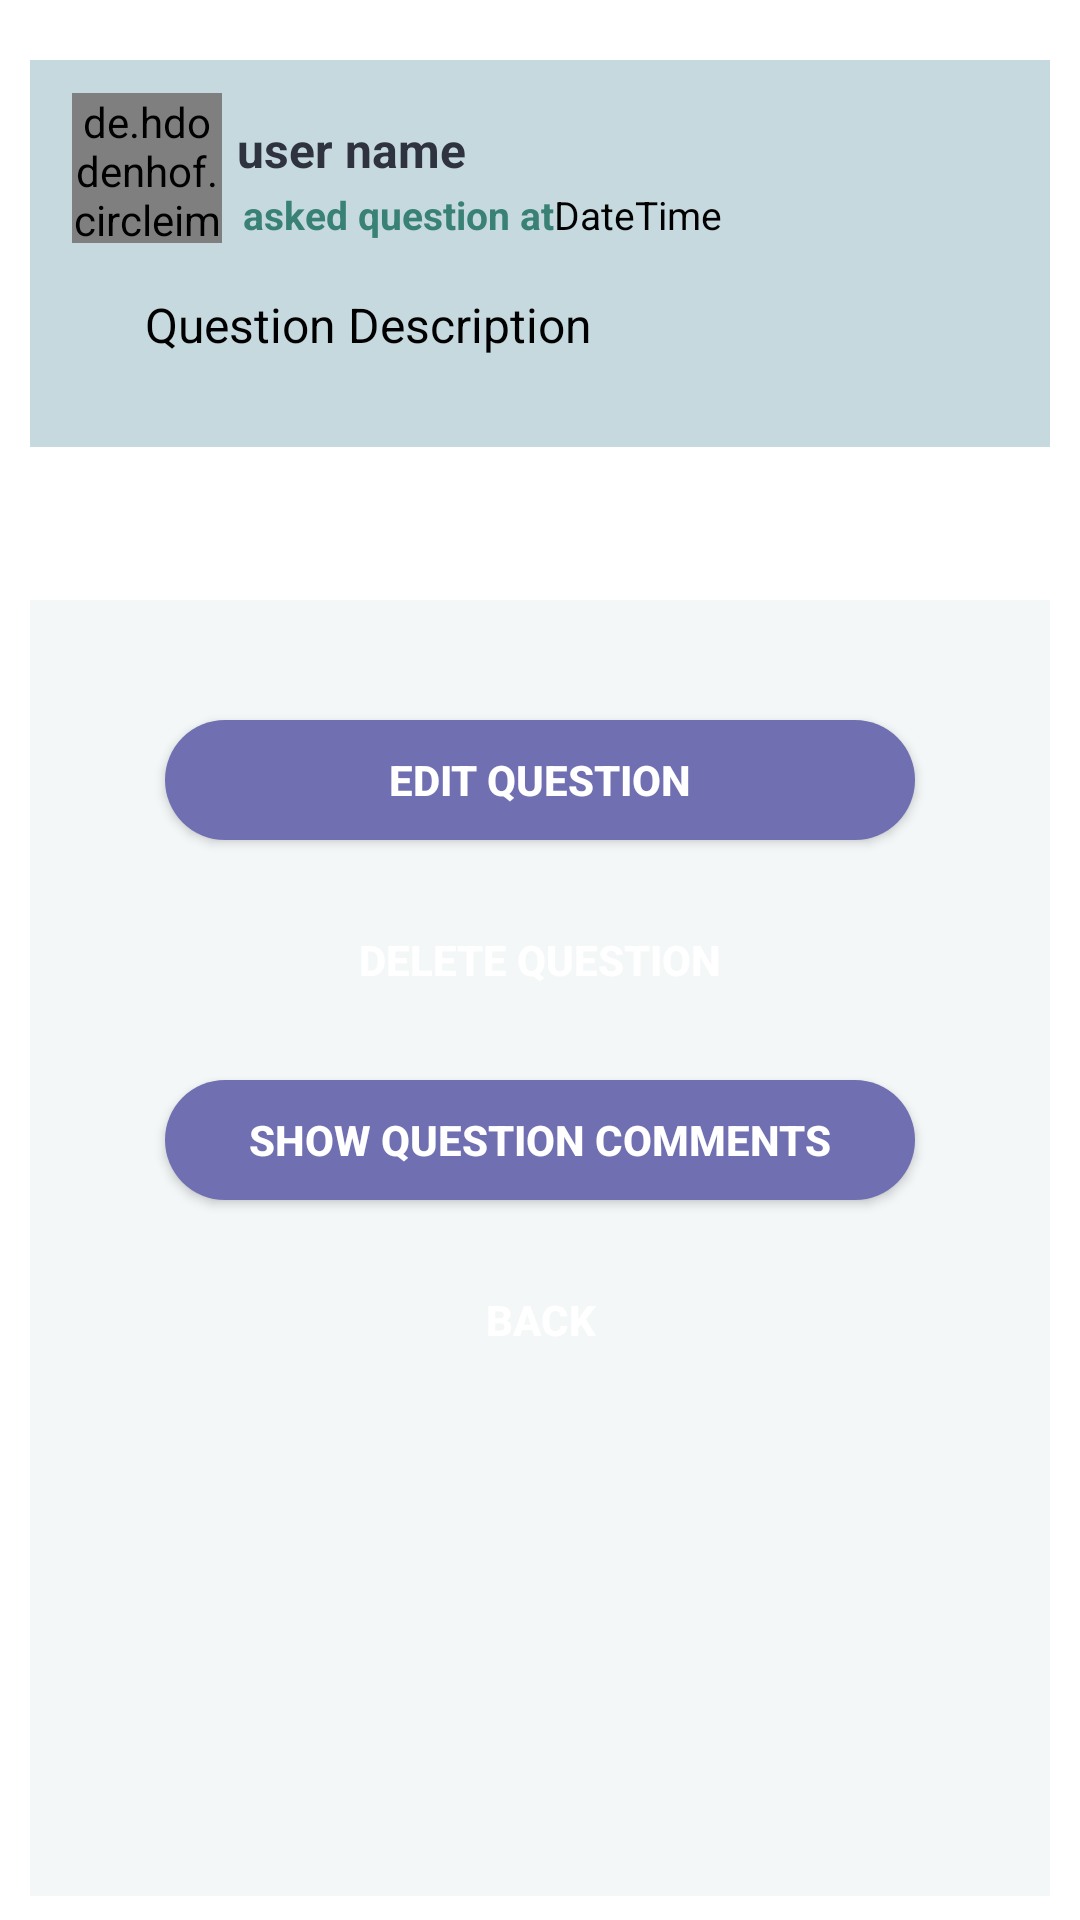

Write the Android layout XML for this screen, with the resource values it uses.
<!-- AndroidManifest.xml: application theme AppTheme -->
<!-- res/layout/activity_edit_question.xml -->
<?xml version="1.0" encoding="utf-8"?>
<RelativeLayout xmlns:android="http://schemas.android.com/apk/res/android"
    xmlns:app="http://schemas.android.com/apk/res-auto"
    xmlns:tools="http://schemas.android.com/tools"
    android:layout_width="match_parent"
    android:layout_height="match_parent"
    tools:context=".EditQuestionActivity">


    <LinearLayout
        android:layout_width="match_parent"
        android:layout_height="wrap_content"
        android:orientation="vertical"
        android:layout_marginTop="20dp"
        android:layout_marginRight="10dp"
        android:layout_marginLeft="10dp"
        android:layout_marginBottom="8dp"
        android:padding="5dp"
        android:background="#C5D9DF">

        <LinearLayout
            android:layout_width="match_parent"
            android:layout_height="wrap_content"
            android:layout_marginTop="1dp"
            android:padding="5dp"
            android:orientation="horizontal">

            <de.hdodenhof.circleimageview.CircleImageView
                android:id="@+id/Question_user_pp_edit"
                android:layout_width="50dp"
                android:layout_height="50dp"
                android:scaleType="centerCrop"
                android:layout_marginLeft="4dp"
                app:civ_border_color="@color/colorPrimary"
                app:civ_border_width="2dp"/>

            <LinearLayout
                android:layout_width="match_parent"
                android:layout_height="wrap_content"
                android:orientation="vertical">

                <TextView
                    android:id="@+id/Question_username_edit"
                    android:layout_width="match_parent"
                    android:layout_height="wrap_content"
                    android:text="user name"
                    android:textSize="16sp"
                    android:textStyle="bold"
                    android:layout_marginTop="8dp"
                    android:layout_marginLeft="5dp"
                    android:textAlignment="textStart"
                    android:textColor="@color/blueDark"
                    android:gravity="start" />

                <LinearLayout
                    android:layout_width="match_parent"
                    android:layout_height="wrap_content"
                    android:orientation="horizontal"
                    android:layout_marginLeft="5dp"
                    android:padding="2dp">

                    <TextView
                        android:id="@+id/Question_textView_edit"
                        android:layout_width="wrap_content"
                        android:layout_height="wrap_content"
                        android:text="asked question at"
                        android:textStyle="bold"
                        android:textSize="13sp"
                        android:textColor="#398075"/>

                    <TextView
                        android:id="@+id/Question_date_edit"
                        android:layout_width="wrap_content"
                        android:layout_height="wrap_content"
                        android:text="Date"
                        android:textSize="13sp"
                        android:textColor="#000"/>

                    <TextView
                        android:id="@+id/Question_time_edit"
                        android:layout_width="wrap_content"
                        android:layout_height="wrap_content"
                        android:text="Time"
                        android:textSize="13sp"
                        android:textColor="#000"/>

                </LinearLayout>

            </LinearLayout>

        </LinearLayout>


        <TextView
            android:id="@+id/Question_description_edit"
            android:layout_width="match_parent"
            android:layout_height="wrap_content"
            android:textSize="16sp"
            android:text="Question Description"
            android:layout_marginLeft="20dp"
            android:layout_gravity="center"
            android:layout_marginBottom="20dp"

            android:layout_marginRight="3dp"
            android:layout_marginTop="5dp"
            android:padding="5dp"
            android:textColor="#000"/>

        
            
            
            
            
            
            


            

                
                
                
                
                
                

            
                
                
                
                
                

            
                
                
                
                
                
                

            

                
                
                
                
                
                
                

        

        
            
            
            
            
            
            
            

            
                
                
                
                
                
                
                
                

            
                
                
                
                
                
                
                


            
                
                
                
                
                
                
                

            

                
                
                
                
                
                
                

        

    </LinearLayout>

    <LinearLayout
        android:layout_width="match_parent"
        android:layout_height="match_parent"
        android:orientation="vertical"
        android:layout_marginTop="200dp"
        android:layout_marginRight="10dp"
        android:layout_marginLeft="10dp"
        android:layout_marginBottom="8dp"
        android:layout_alignParentTop="true"
        android:background="#F4F7F8">


        
            
            
            
            
            
            
            
            
            
            
            

        <Button
            android:id="@+id/Button_save_updated_quetion"
            android:layout_width="250dp"
            android:layout_height="40dp"
            android:text="Edit question"
            android:layout_marginTop="40dp"
            android:textSize="14sp"
            android:textStyle="bold"
            android:layout_gravity="center"
            android:textColor="#fff"
            android:background="@drawable/inputs"/>

        <Button
            android:id="@+id/Button_delete_updated_quetion"
            android:layout_width="250dp"
            android:layout_height="40dp"
            android:text="delete question"
            android:layout_marginTop="20dp"
            android:textSize="14sp"
            android:textStyle="bold"
            android:layout_gravity="center"
            android:textColor="#fff"
            android:background="@drawable/inputs_delete"/>

        <Button
            android:id="@+id/Button_comments_updated_quetion"
            android:layout_width="250dp"
            android:layout_height="40dp"
            android:text="show question comments"
            android:layout_marginTop="20dp"
            android:textSize="14sp"
            android:textStyle="bold"
            android:layout_gravity="center"
            android:textColor="#fff"
            android:background="@drawable/inputs"/>

        <Button
            android:id="@+id/Button_cancel_updated_quetion"
            android:layout_width="250dp"
            android:layout_height="40dp"
            android:text="Back"
            android:layout_marginTop="20dp"
            android:textSize="14sp"
            android:textStyle="bold"
            android:layout_gravity="center"
            android:textColor="#fff"
            android:background="@drawable/inputs_delete"/>

    </LinearLayout>


</RelativeLayout>
<!-- resources referenced by this layout -->
<resources>
  <color name="blueDark">#2f333f</color>
  <color name="colorPrimary">#7424B8</color>
  <!-- drawable inputs (drawable) -->
  <?xml version="1.0" encoding="utf-8"?>
  <shape xmlns:android="http://schemas.android.com/apk/res/android">
  
      <corners android:radius="20dp"></corners>
      <solid android:color="#6F6FB1"></solid>
  
  </shape>
</resources>
